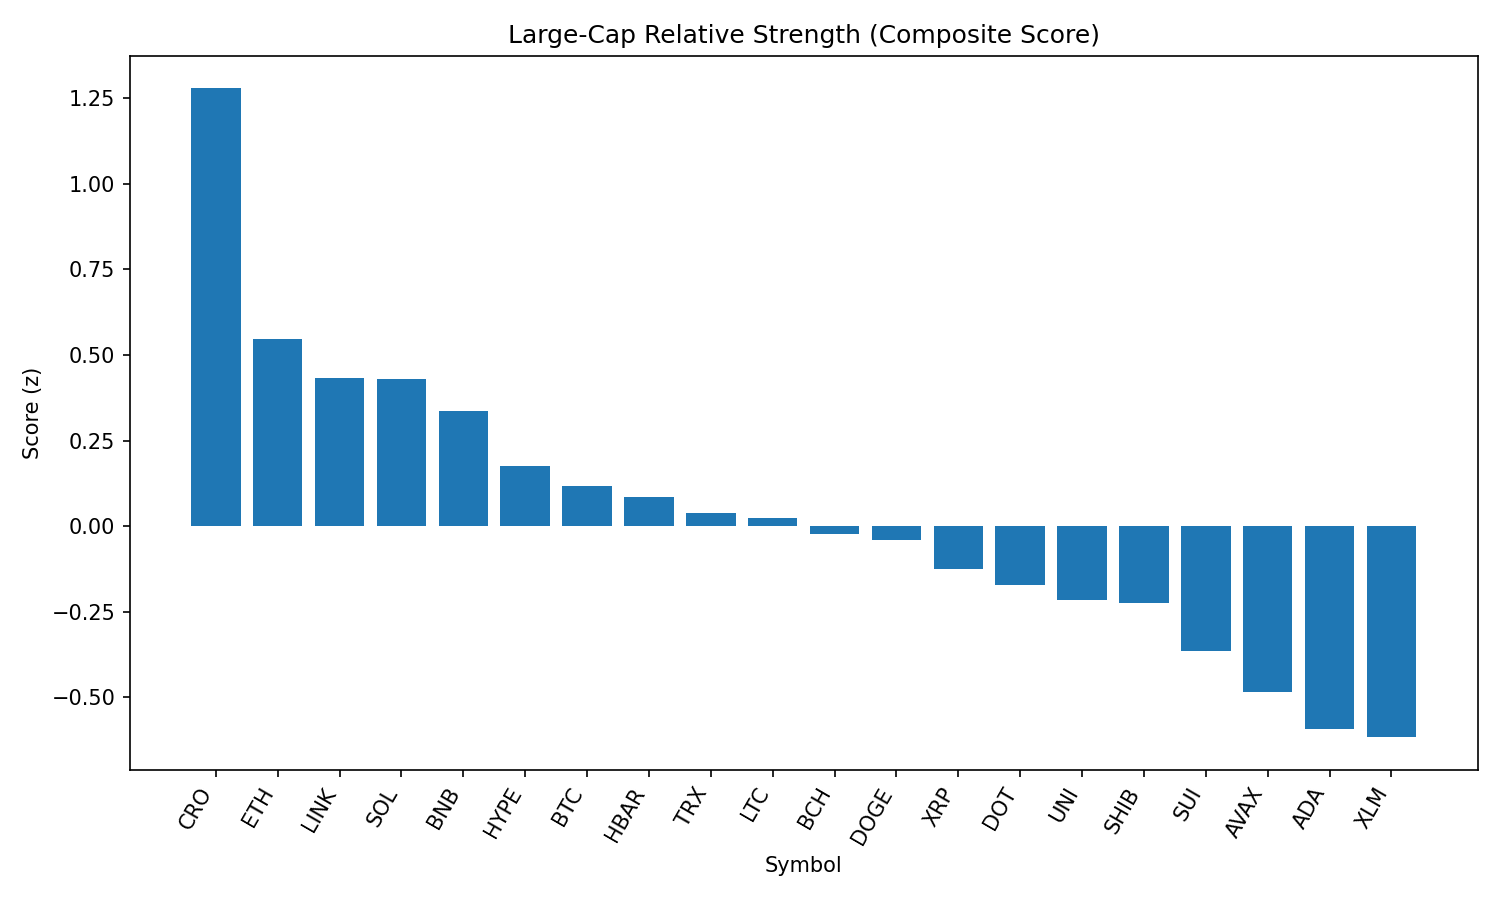

Data behind this chart, as committed beside it:
rank, name, symbol, price, pct_1h, pct_24h, pct_7d, pct_1h_vs_btc, pct_24h_vs_btc, pct_7d_vs_btc, market_cap_rank, market_cap, volume_usd, score
1, Cronos, CRO, 0.2203, -1.662, 38.96, 54.4, -1.382, 38.56, 56.98, 29, 7390377746, 992254348, 1.279
2, Ethereum, ETH, 4579, -0.2062, 3.398, 9.478, 0.07373, 2.996, 12.06, 2, 552582168468, 41532940302, 0.5463
3, Chainlink, LINK, 24.11, -0.1189, 3.786, -1.71, 0.161, 3.384, 0.8704, 14, 16345238330, 1657596086, 0.4322
4, Solana, SOL, 201.9, -0.4472, 6.802, 11.57, -0.1673, 6.4, 14.15, 6, 108889714715, 9193113729, 0.4309
5, BNB, BNB, 857.7, -0.1747, 1.758, 2.621, 0.1052, 1.356, 5.202, 5, 119428747661, 1298284946, 0.3372
6, Hyperliquid, HYPE, 49.76, -0.878, 9.738, 18.99, -0.5981, 9.336, 21.57, 13, 16578398994, 530339457, 0.1767
7, Bitcoin, BTC, 110778, -0.2799, 0.4023, -2.58, 0.0, 0.0, 0.0, 1, 2206310322014, 39402604582, 0.1172
8, Hedera, HBAR, 0.2399, -0.3678, 1.396, 2.206, -0.08796, 0.9937, 4.786, 23, 10167825439, 255110264, 0.08612
9, TRON, TRX, 0.3488, -0.3453, 0.6641, -0.2239, -0.06546, 0.2618, 2.357, 9, 33014935484, 1059598586, 0.03849
10, Litecoin, LTC, 113, -0.4029, 2.042, -1.106, -0.123, 1.64, 1.475, 26, 8605241103, 610664466, 0.02414
11, Bitcoin Cash, BCH, 554.1, -0.4673, 2.231, 0.04715, -0.1874, 1.829, 2.628, 21, 11022041198, 311265827, -0.02326
12, Dogecoin, DOGE, 0.2187, -0.5673, 3.292, 2.591, -0.2874, 2.89, 5.172, 10, 32947388092, 2072825650, -0.04223
13, XRP, XRP, 2.99, -0.6202, 2.488, 3.172, -0.3403, 2.085, 5.752, 3, 177881020422, 6432228608, -0.1246
14, Polkadot, DOT, 3.87, -0.6066, 1.696, 2.459, -0.3267, 1.294, 5.04, 35, 5878107108, 234931051, -0.1724
15, Uniswap, UNI, 9.89, -0.5553, 1.297, -2.746, -0.2754, 0.8949, -0.1651, 34, 5933523836, 435889806, -0.2165
16, Shiba Inu, SHIB, 1.245e-05, -0.656, 2.112, 1.519, -0.3762, 1.71, 4.1, 30, 7327159334, 194971779, -0.2247
17, Sui, SUI, 3.42, -0.6483, 0.09841, -1.639, -0.3685, -0.3039, 0.9412, 20, 12012099340, 1284432314, -0.3639
18, Avalanche, AVAX, 24.24, -1.016, 3.801, 6.001, -0.736, 3.398, 8.581, 22, 10222560665, 592819931, -0.4861
19, Cardano, ADA, 0.856, -0.9374, 1.524, 0.6179, -0.6575, 1.122, 3.198, 11, 31217722999, 1561193807, -0.5923
20, Stellar, XLM, 0.3839, -0.7698, -1.463, -3.717, -0.4899, -1.866, -1.136, 19, 12031477197, 415452004, -0.6173
21, Toncoin, TON, 3.17, -0.9033, 0.3336, -2.455, -0.6234, -0.06866, 0.1257, 27, 8136294280, 40595448, -0.6643
